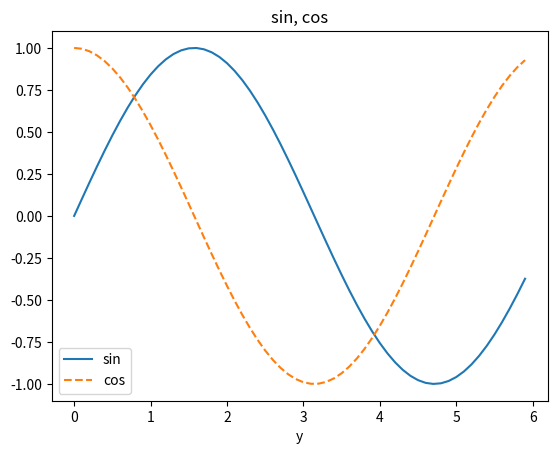

Write Python code to recreate this figure.
import numpy as np
import matplotlib.pyplot as plt

x = np.arange(0, 6, 0.1)
y = np.sin(x)
y2 = np.cos(x)

plt.plot(x, y, label="sin")
plt.plot(x, y2, linestyle="--", label="cos")
plt.xlabel("x")
plt.xlabel("y")
plt.title('sin, cos')
plt.legend()
plt.show()